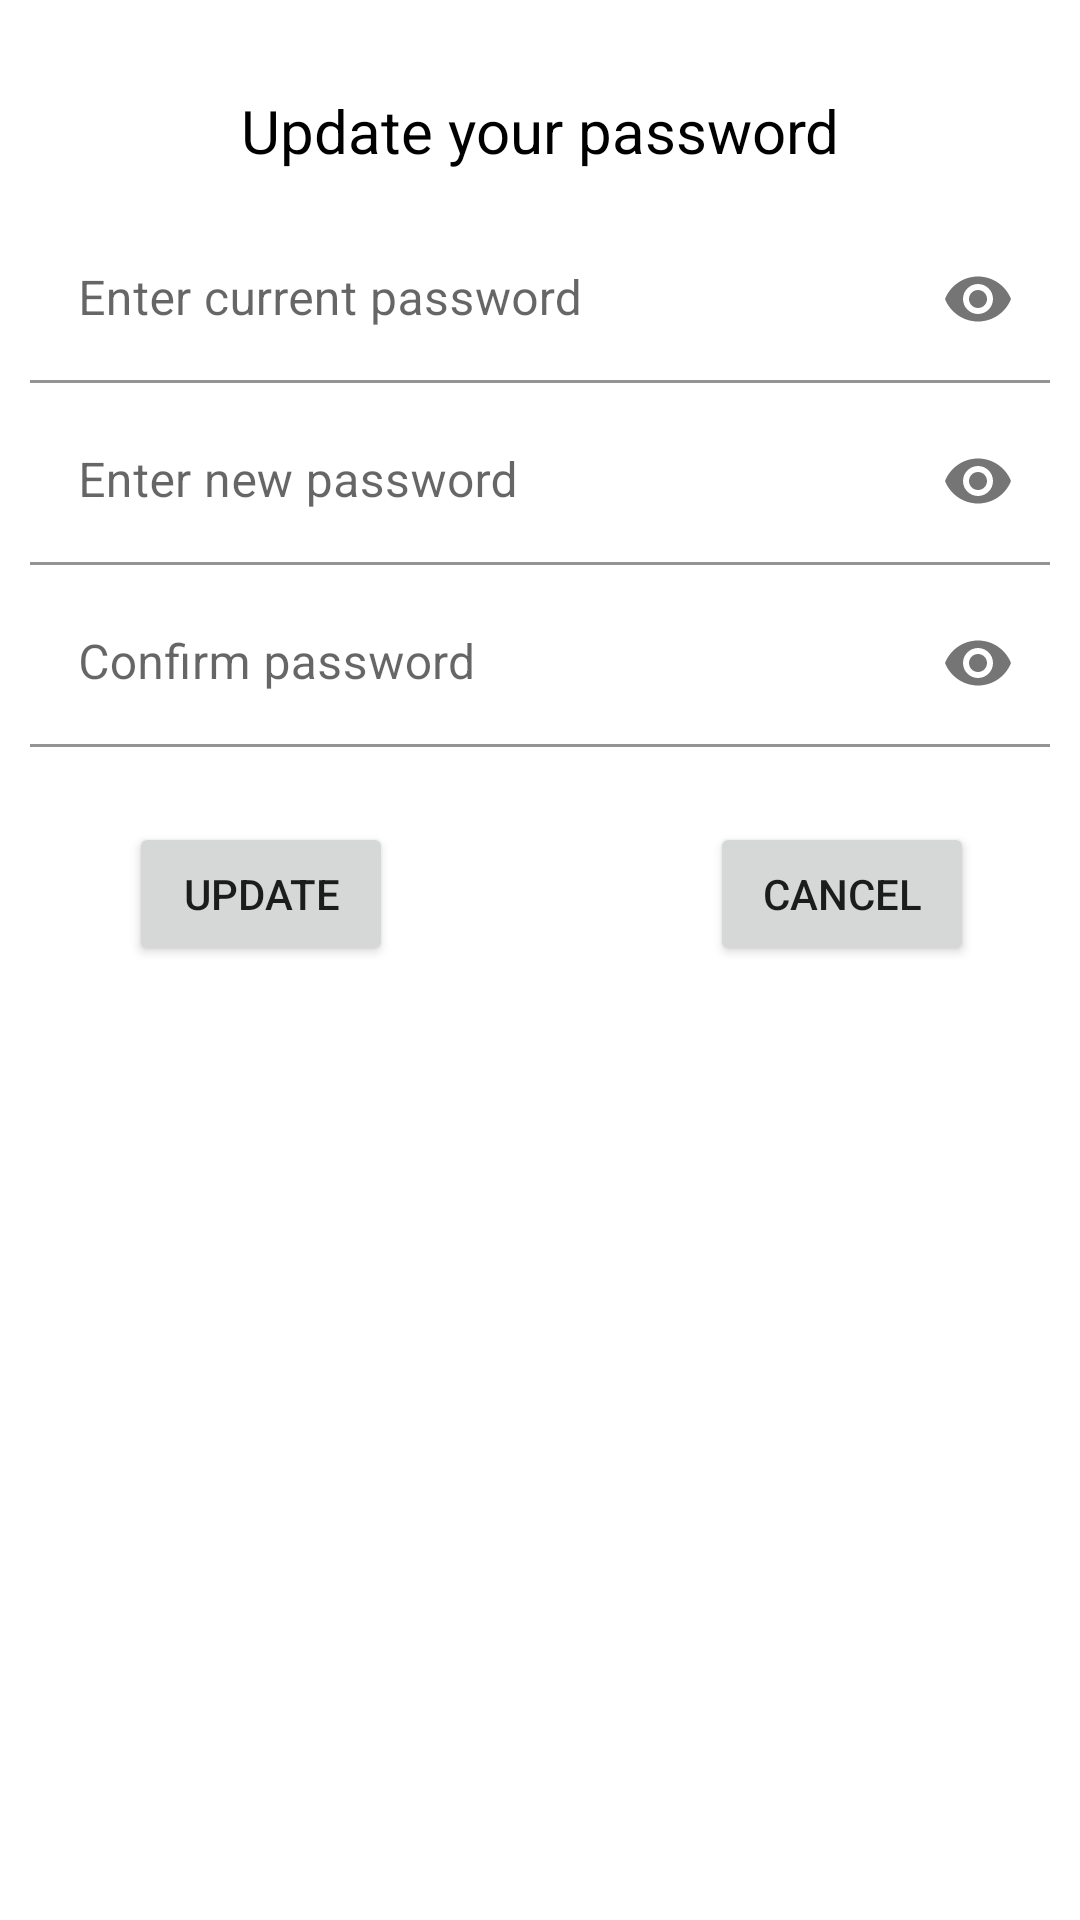

Here is an Android app screen rendered from its layout file. Give the layout XML and the strings, colors and styles it references.
<!-- AndroidManifest.xml: application theme Theme.BeAhead -->
<!-- res/layout/update_password.xml -->
<?xml version="1.0" encoding="utf-8"?>
<LinearLayout xmlns:android="http://schemas.android.com/apk/res/android"
    xmlns:tools="http://schemas.android.com/tools"
    android:layout_width="match_parent"
    android:layout_height="350dp"
    xmlns:app="http://schemas.android.com/apk/res-auto"
    android:orientation="vertical"
    android:layout_gravity="center"
    android:background="@drawable/circlebackground">


    <TextView
        android:id="@+id/updatePass"
        android:layout_width="match_parent"
        android:layout_height="wrap_content"
        android:text="Update your password"
        android:textSize="20sp"
        android:textColor="@color/black"
        android:textAlignment="center"
        android:gravity="center_horizontal"
        android:layout_marginTop="30dp"/>

    <com.google.android.material.textfield.TextInputLayout
        android:id="@+id/currentPassLayout"
        android:layout_width="match_parent"
        android:layout_height="wrap_content"
        android:layout_marginLeft="10dp"
        android:layout_marginRight="10dp"
        android:layout_marginTop="15dp"
        app:boxBackgroundColor="@color/white"
        app:endIconMode="password_toggle">

        <com.google.android.material.textfield.TextInputEditText
            android:id="@+id/currentPass"
            android:layout_width="match_parent"
            android:layout_height="match_parent"
            android:hint="Enter current password"
            android:inputType="textPassword" />


    </com.google.android.material.textfield.TextInputLayout>

    <com.google.android.material.textfield.TextInputLayout
        android:id="@+id/newPassLayout"
        android:layout_width="match_parent"
        android:layout_height="wrap_content"
        android:layout_marginLeft="10dp"
        android:layout_marginRight="10dp"
        android:layout_marginTop="5dp"
        app:boxBackgroundColor="@color/white"
        app:endIconMode="password_toggle">

        <com.google.android.material.textfield.TextInputEditText
            android:id="@+id/newPass"
            android:layout_width="match_parent"
            android:layout_height="match_parent"
            android:hint="Enter new password"
            android:inputType="textPassword" />


    </com.google.android.material.textfield.TextInputLayout>

    <com.google.android.material.textfield.TextInputLayout
        android:id="@+id/confirmPassLayout"
        android:layout_width="match_parent"
        android:layout_height="wrap_content"
        android:layout_marginLeft="10dp"
        android:layout_marginRight="10dp"
        android:layout_marginTop="5dp"
        app:boxBackgroundColor="@color/white"
        app:endIconMode="password_toggle">

        <com.google.android.material.textfield.TextInputEditText
            android:id="@+id/confirmPass"
            android:layout_width="match_parent"
            android:layout_height="match_parent"
            android:hint="Confirm password"
            android:inputType="textPassword" />


    </com.google.android.material.textfield.TextInputLayout>

    <androidx.constraintlayout.widget.ConstraintLayout
        android:layout_width="match_parent"
        android:layout_height="wrap_content"
        android:layout_marginTop="15dp"
        android:padding="10dp">

        <Button
            android:id="@+id/updateBtn"
            android:layout_width="wrap_content"
            android:layout_height="wrap_content"
            android:text="Update"
            app:layout_constraintBottom_toBottomOf="parent"
            app:layout_constraintEnd_toEndOf="parent"
            app:layout_constraintHorizontal_bias="0.131"
            app:layout_constraintStart_toStartOf="parent"
            app:layout_constraintTop_toTopOf="parent" />

        <Button
            android:id="@+id/backBtnUpdate"
            android:layout_width="wrap_content"
            android:layout_height="wrap_content"
            android:text="Cancel"
            app:layout_constraintBottom_toBottomOf="parent"
            app:layout_constraintEnd_toEndOf="parent"
            app:layout_constraintHorizontal_bias="0.899"
            app:layout_constraintStart_toStartOf="parent"
            app:layout_constraintTop_toTopOf="parent" />

    </androidx.constraintlayout.widget.ConstraintLayout>

</LinearLayout>
<!-- resources referenced by this layout -->
<resources>
  <color name="black">#FF000000</color>
  <color name="white">#FFFFFFFF</color>
  <style name="Theme.BeAhead" parent="Theme.MaterialComponents.DayNight.DarkActionBar">
          
          <item name="colorPrimary">#008577</item>
          <item name="colorPrimaryVariant">#00574B</item>
          <item name="colorOnPrimary">@color/white</item>
          
          <item name="colorSecondary">@color/teal_200</item>
          <item name="colorSecondaryVariant">@color/teal_700</item>
          <item name="colorOnSecondary">@color/black</item>
          
          <item name="android:statusBarColor" tools:targetApi="l">?attr/colorPrimaryVariant</item>
          
      </style>
  <color name="teal_200">#FF03DAC5</color>
  <color name="teal_700">#FF018786</color>
</resources>
